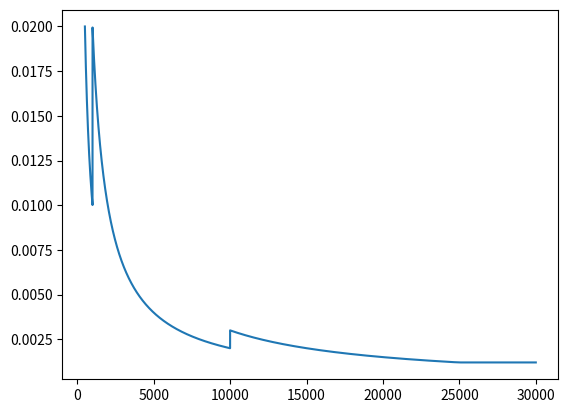

Here is the Python script that generated this plot:
import matplotlib.pyplot as plt
import numpy as np

def graphtt(xx):
  y = []
  #print(xx)
  for x in xx:
    if x <= 1000:
      y.append(10 / x)
    elif x <= 10000:
      y.append(19.95 / x)
    elif x <= 25000:
      y.append(29.95 / x)
    else:
      y.append(0.0012)
  return y

x = np.linspace(500, 30000, 25000)
y = graphtt(x)
plt.plot(x, y)
plt.show()